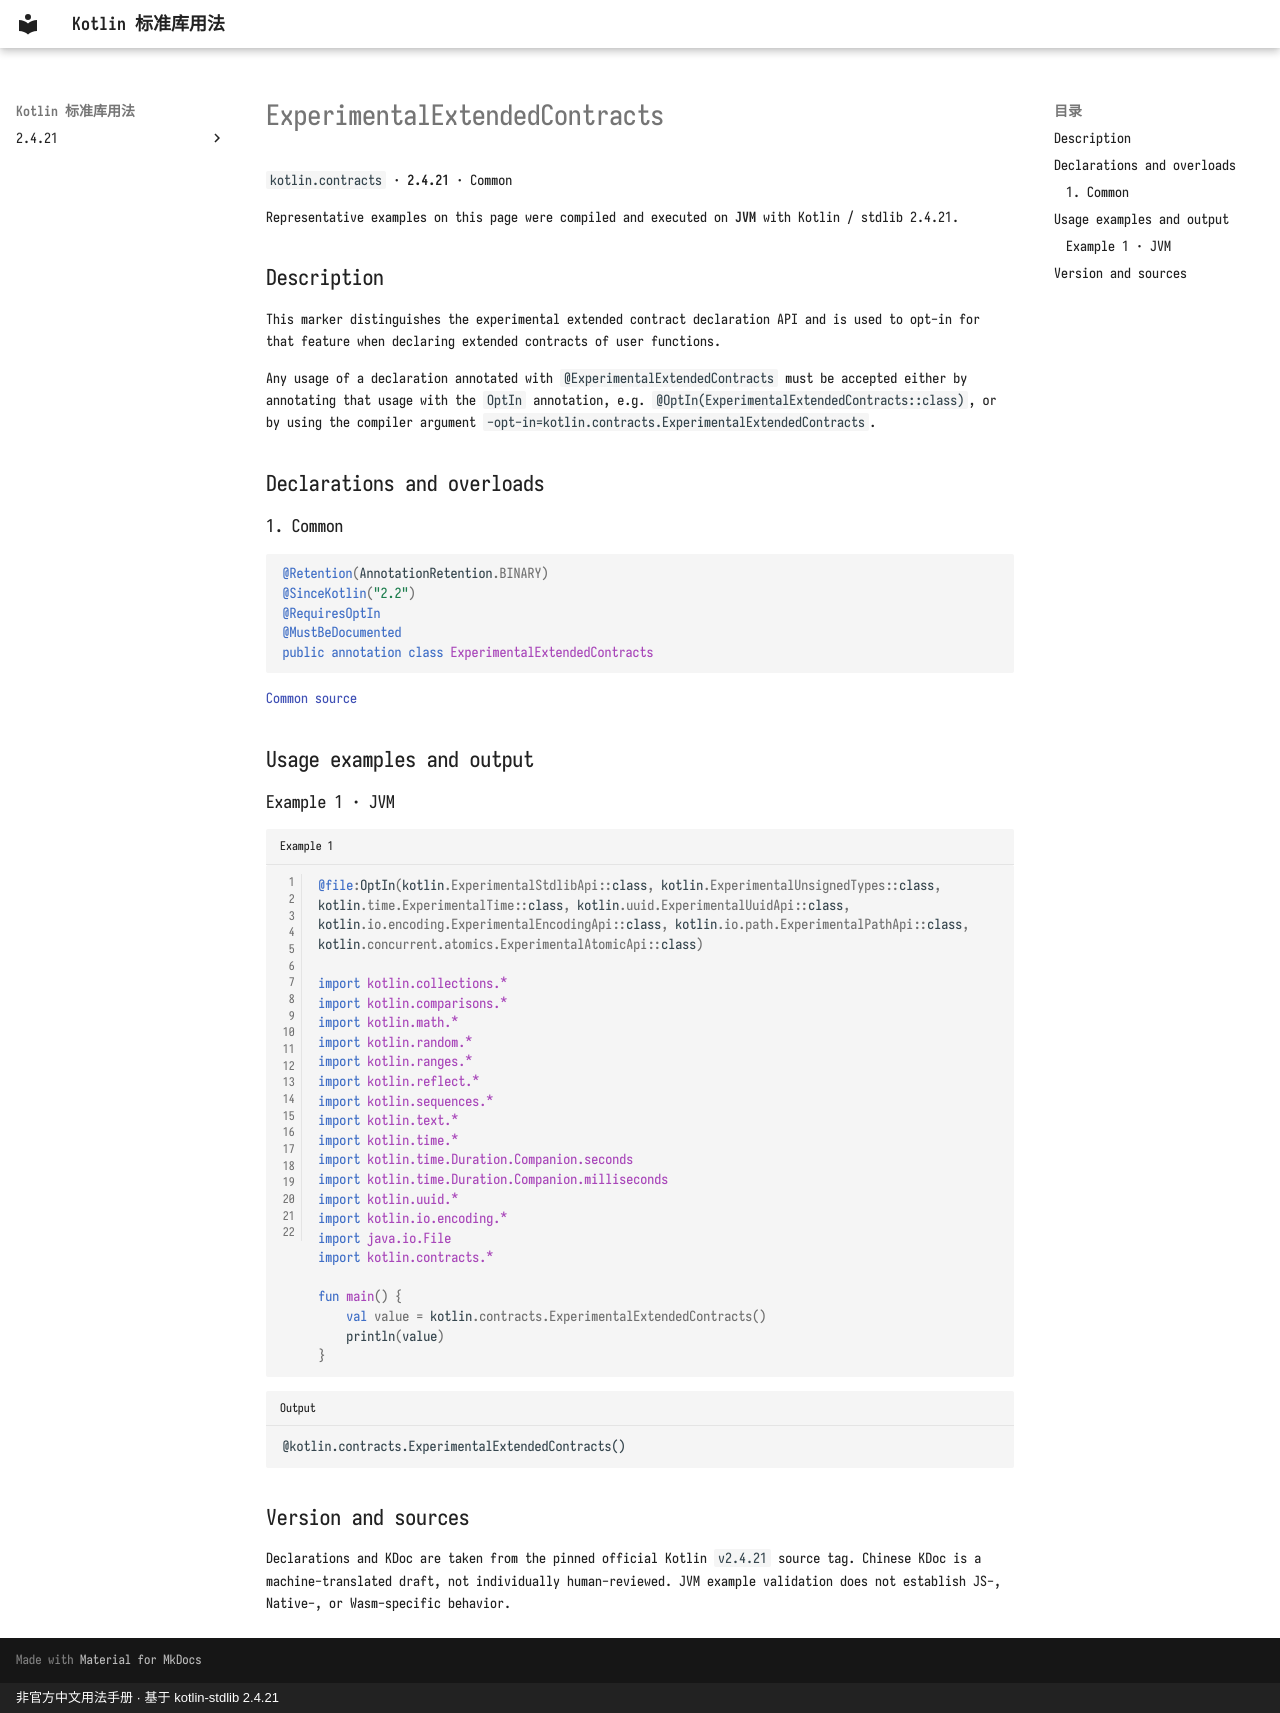

repository: oooooooko/kotlin-stdlib-docs · page: en/api/kotlin.contracts/experimentalextendedcontracts--b6c57b67/index.html · generator: mkdocs · copyright: 非官方中文用法手册 · 基于 kotlin-stdlib 2.4.21

# ExperimentalExtendedContracts

`kotlin.contracts` · **2.4.21** · Common

Representative examples on this page were compiled and executed on **JVM** with Kotlin / stdlib 2.4.21.

## Description

This marker distinguishes the experimental extended contract declaration API and is used to opt-in for that feature
when declaring extended contracts of user functions.

Any usage of a declaration annotated with `@ExperimentalExtendedContracts` must be accepted either by
annotating that usage with the `OptIn` annotation, e.g. `@OptIn(ExperimentalExtendedContracts::class)`,
or by using the compiler argument `-opt-in=kotlin.contracts.ExperimentalExtendedContracts`.

## Declarations and overloads

### 1. Common

```kotlin
@Retention(AnnotationRetention.BINARY)
@SinceKotlin("2.2")
@RequiresOptIn
@MustBeDocumented
public annotation class ExperimentalExtendedContracts
```

[Common source](https://github.com/JetBrains/kotlin/blob/v2.4.21/libraries/stdlib/src/kotlin/contracts/ContractBuilder.kt#L25)

## Usage examples and output

### Example 1 · JVM

```kotlin title="Example 1" linenums="1"
@file:OptIn(kotlin.ExperimentalStdlibApi::class, kotlin.ExperimentalUnsignedTypes::class, kotlin.time.ExperimentalTime::class, kotlin.uuid.ExperimentalUuidApi::class, kotlin.io.encoding.ExperimentalEncodingApi::class, kotlin.io.path.ExperimentalPathApi::class, kotlin.concurrent.atomics.ExperimentalAtomicApi::class)

import kotlin.collections.*
import kotlin.comparisons.*
import kotlin.math.*
import kotlin.random.*
import kotlin.ranges.*
import kotlin.reflect.*
import kotlin.sequences.*
import kotlin.text.*
import kotlin.time.*
import kotlin.time.Duration.Companion.seconds
import kotlin.time.Duration.Companion.milliseconds
import kotlin.uuid.*
import kotlin.io.encoding.*
import java.io.File
import kotlin.contracts.*

fun main() {
    val value = kotlin.contracts.ExperimentalExtendedContracts()
    println(value)
}
```

```text title="Output"
@kotlin.contracts.ExperimentalExtendedContracts()
```

## Version and sources

Declarations and KDoc are taken from the pinned official Kotlin `v2.4.21` source tag. Chinese KDoc is a machine-translated draft, not individually human-reviewed. JVM example validation does not establish JS-, Native-, or Wasm-specific behavior.
